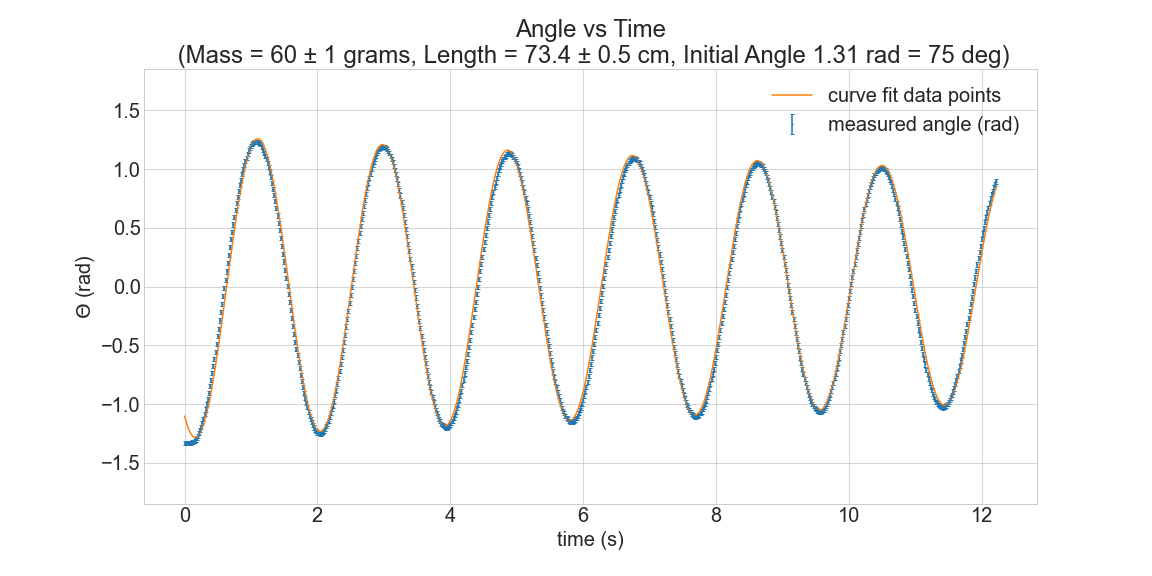

Source data for this figure (header and first rows):
Mass, 60
Length, 0.734
Angle, 75
t, θ
0.0, -76.4
0.01667, -76.29
0.03333, -76.36
0.05, -76.31
0.06667, -76.3
0.08333, -76.22
0.1, -76.16
0.1167, -75.97
0.1333, -75.74
0.15, -75.32
0.1667, -74.78
0.1833, -73.92
0.2, -72.81
0.2167, -71.55
0.2333, -70.06
0.25, -68.43
0.2667, -66.69
0.2833, -64.58
0.3, -62.28
0.3167, -59.94
0.3333, -57.3
0.35, -54.61
0.3667, -51.74
0.3833, -48.68
0.4, -45.56
0.4167, -42.15
0.4333, -38.7
0.45, -35.15
0.4667, -31.87
0.4833, -28.12
0.5, -24.23
0.5167, -20.58
0.5333, -16.52
0.55, -12.44
0.5667, -8.648
0.5833, -4.5
0.6, -0.6671
0.6167, 3.33
0.6333, 7.355
0.65, 11.43
0.6667, 15.27
0.6833, 19.21
0.7, 22.98
0.7167, 26.6
0.7333, 30.27
0.75, 33.78
0.7667, 37.13
0.7833, 40.52
0.8, 43.6
0.8167, 46.6
0.8333, 49.5
0.85, 52.08
0.8667, 54.69
0.8833, 57.1
0.9, 59.28
0.9167, 61.28
0.9333, 62.82
... 677 more rows
